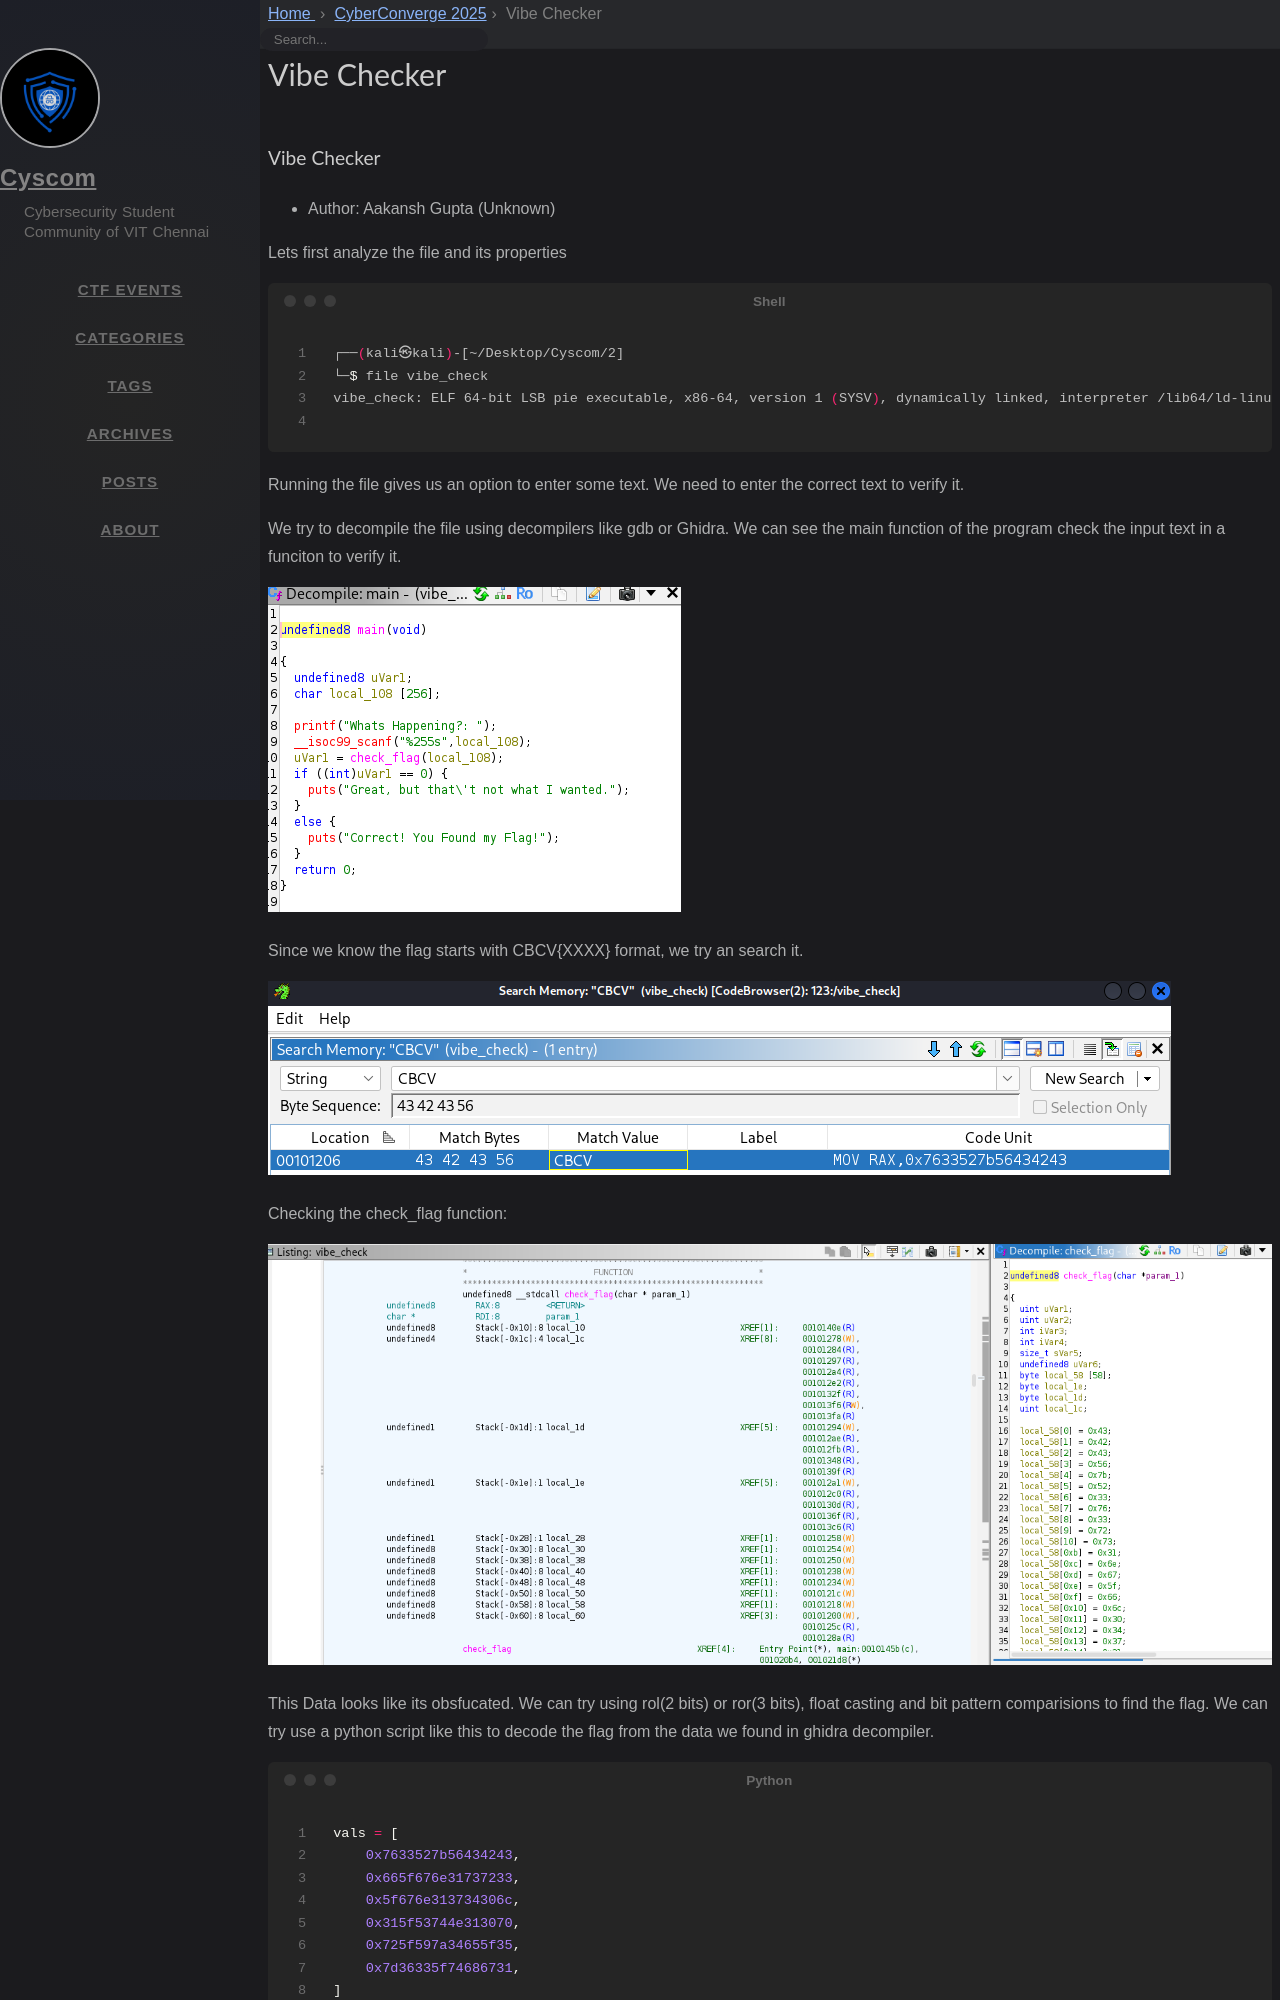

repository: cyscomvit/writeups · page: writeups/CyberConverge_2025/22-vibechecker.html · generator: jekyll

---
layout: writeup

title: Vibe Checker
difficulty: hard
points: 400
categories: [Reverse engineering]
tags: []

flag: CCBCV{R3v3rs1ng_fl0471ng_p01NtS_15_e4zY_r1ght_36}
---

### Vibe Checker

* Author: Aakansh Gupta (Unknown)

Lets first analyze the file and its properties

```bash
┌──(kali㉿kali)-[~/Desktop/Cyscom/2]
└─$ file vibe_check                                                                                                                                          
vibe_check: ELF 64-bit LSB pie executable, x86-64, version 1 (SYSV), dynamically linked, interpreter /lib64/ld-linux-x86-64.so.2, BuildID[sha1]=11ea52dad9c5aa10a5ff59d416fb7210aa3359e9, for GNU/Linux 3.2.0, not stripped

```

Running the file gives us an option to enter some text. We need to enter the correct text to verify it.

We try to decompile the file using decompilers like gdb or Ghidra. We can see the main function of the program check the input text in a funciton to verify it. 

<img src="./images/vibefile.png" />

Since we know the flag starts with CBCV{XXXX} format, we try an search it.

<img src="./images/searchvibe.png" />

Checking the check_flag function:

<img src="./images/stackvibe.png" />
